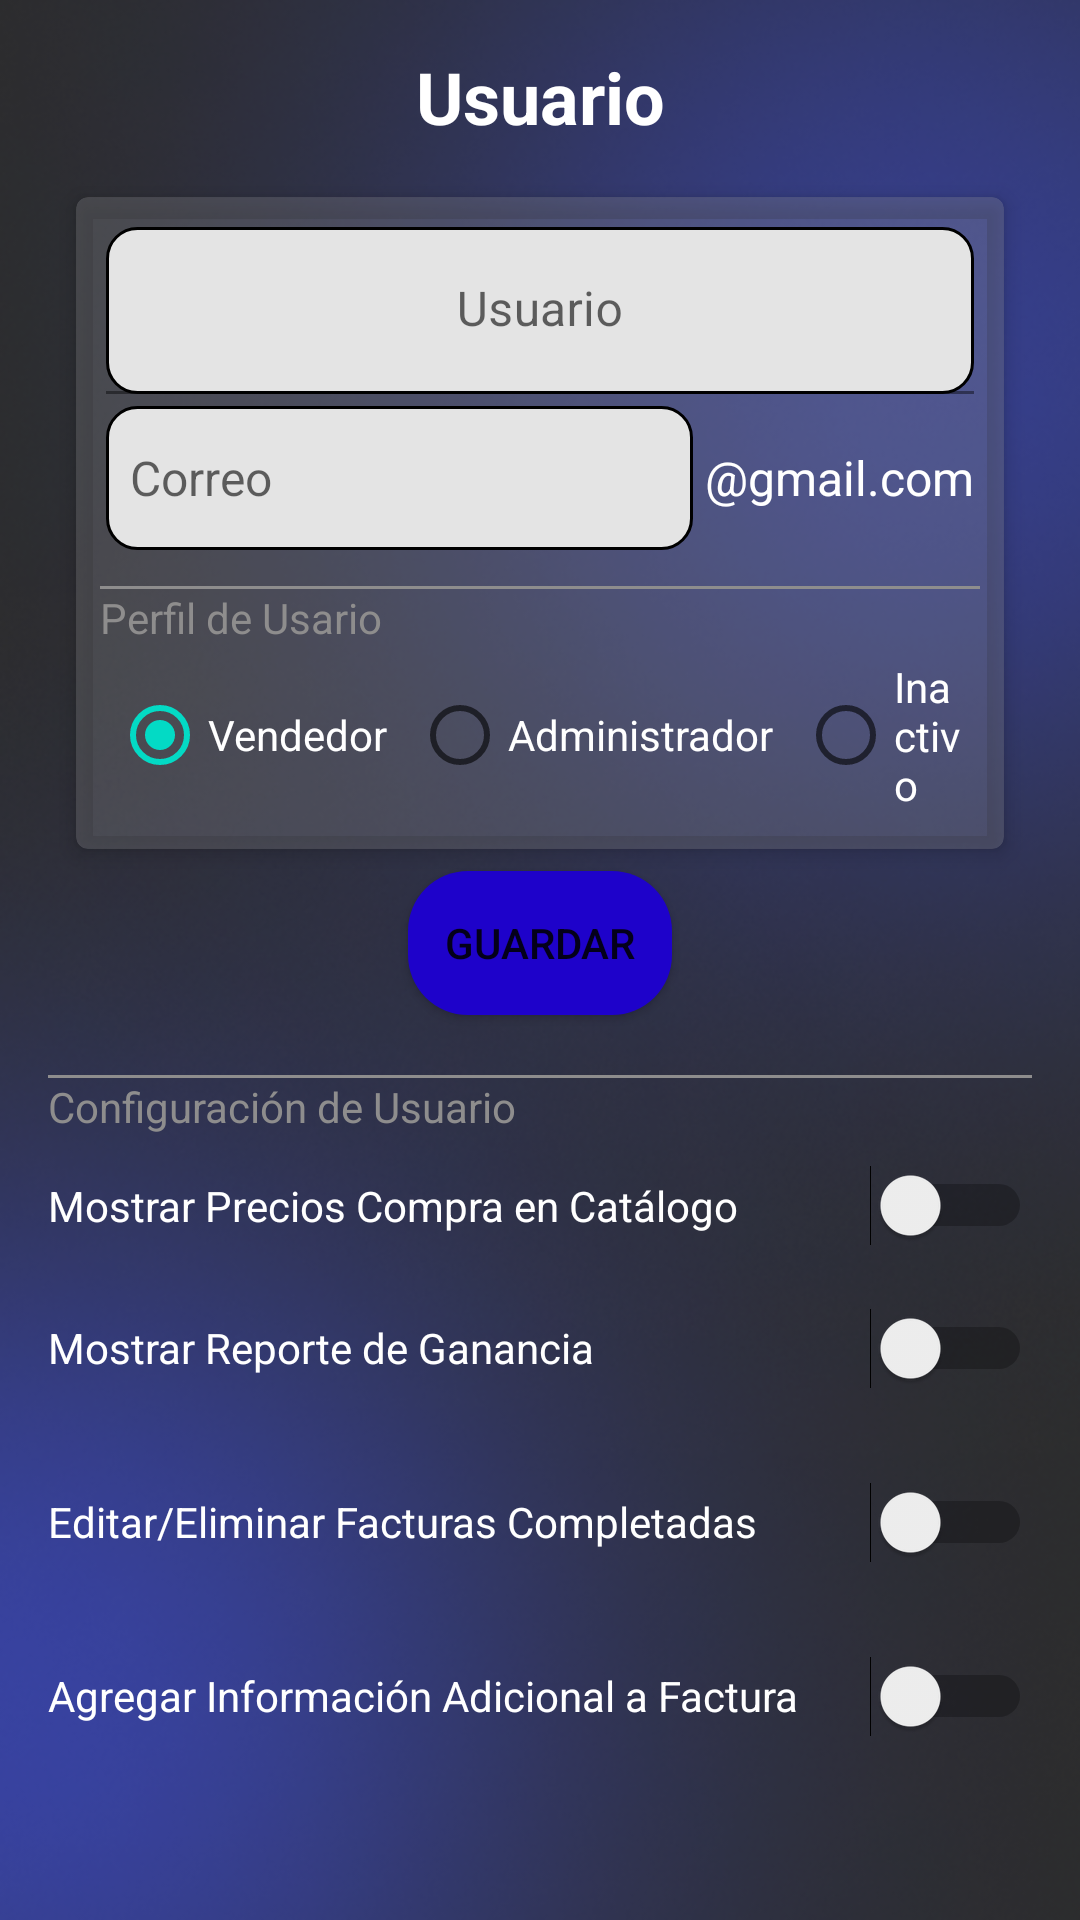

The Android layout XML behind this screen, and the referenced resources:
<!-- AndroidManifest.xml: application theme Theme.VentaRapida -->
<!-- res/layout/fragment_registro_usuario.xml -->
<?xml version="1.0" encoding="utf-8"?>
<FrameLayout xmlns:android="http://schemas.android.com/apk/res/android"
    xmlns:tools="http://schemas.android.com/tools"
    xmlns:app="http://schemas.android.com/apk/res-auto"
    android:layout_width="match_parent"
    android:layout_height="match_parent"
    android:background="@drawable/fondo"
    tools:context=".ui.usuarios.RegistroUsuario">

    <LinearLayout
        android:layout_width="match_parent"
        android:layout_height="match_parent"
        android:orientation="vertical"
        android:padding="16dp">

        <TextView
            android:id="@+id/Textview_titulo"
            android:layout_width="match_parent"
            android:layout_height="wrap_content"
            android:text="@string/Usuario"
            android:textSize="24sp"
            android:textStyle="bold"
            android:gravity="center"
            android:textColor="@color/white"
            android:layout_marginBottom="10dp" />

        <androidx.cardview.widget.CardView
            android:layout_width="match_parent"
            android:layout_height="wrap_content"
            android:layout_marginLeft="4dp"
            android:layout_marginRight="4dp"
            app:cardCornerRadius="4dp"
            app:cardElevation="4dp"
            app:cardUseCompatPadding="true"
            app:cardBackgroundColor="@color/azul_trasparente">
<LinearLayout
    android:layout_width="match_parent"
    android:layout_height="wrap_content"
    android:layout_margin="8dp"
    android:orientation="vertical">

    <com.google.android.material.textfield.TextInputLayout
        android:layout_width="match_parent"
        android:layout_height="0dp"
        android:layout_margin="2dp"
        android:layout_weight="1">

        <com.google.android.material.textfield.TextInputEditText
            android:id="@+id/edit_text_usuario"
            android:layout_width="match_parent"
            android:layout_height="wrap_content"
            android:background="@drawable/edittext_background"
            android:gravity="center"
            android:hint="@string/Usuario"
            android:inputType="textCapSentences|textMultiLine"
            android:textColor="@color/black"
            android:textSize="16sp" />

    </com.google.android.material.textfield.TextInputLayout>

    <RelativeLayout
        android:layout_width="match_parent"
        android:layout_height="wrap_content">

        <EditText
            android:id="@+id/editTextCorreo"
            android:layout_width="match_parent"
            android:layout_height="48dp"
            android:layout_alignParentTop="true"
            android:layout_marginStart="2dp"
            android:layout_marginTop="2dp"
            android:layout_marginEnd="2dp"
            android:layout_marginBottom="2dp"
            android:layout_toStartOf="@+id/hintCorreo"
            android:background="@drawable/edittext_background"
            android:hint="@string/correo"
            android:inputType="textEmailAddress"
            android:textColor="@android:color/black"
            android:textSize="16sp"
            android:autofillHints="" />

        <TextView
            android:id="@+id/hintCorreo"
            android:layout_width="wrap_content"
            android:layout_height="wrap_content"
            android:layout_alignBaseline="@id/editTextCorreo"
            android:layout_alignParentEnd="true"
            android:layout_marginStart="2dp"
            android:layout_marginTop="2dp"
            android:layout_marginEnd="2dp"
            android:layout_marginBottom="2dp"
            android:text="@string/gmail"
            android:textColor="@android:color/white"
            android:textSize="16sp" />

    </RelativeLayout>

    <View
        android:layout_width="match_parent"
        android:layout_height="1dp"
        android:background="@color/gris"
        android:layout_marginTop="10dp" />

    <TextView
        android:layout_width="match_parent"
        android:layout_height="wrap_content"
        android:textColor="@color/gris"
        android:text="Perfil de Usario" />

    <RadioGroup
        android:layout_width="match_parent"
        android:layout_height="match_parent"
        android:orientation="horizontal"
        android:gravity="center">

        <RadioButton
            android:id="@+id/radioButton_vendedor"
            android:layout_width="wrap_content"
            android:layout_height="wrap_content"
            android:textColor="@color/white"
            android:text="@string/vendedor"
            android:checked="true"
            android:layout_margin="4dp"/>

        <RadioButton
            android:id="@+id/radioButton_administrador"
            android:layout_width="wrap_content"
            android:layout_height="wrap_content"
            android:textColor="@color/white"
            android:text="@string/administrador"
            android:layout_margin="4dp"/>

        <RadioButton
            android:id="@+id/radioButton_inactivo"
            android:layout_width="wrap_content"
            android:layout_height="wrap_content"
            android:textColor="@color/white"
            android:text="@string/inactivo"
            android:layout_margin="4dp"/>
    </RadioGroup>


</LinearLayout>


        </androidx.cardview.widget.CardView>

        <Button
            android:id="@+id/buttonRegister"
            android:layout_width="wrap_content"
            android:layout_gravity="center"
            android:layout_height="wrap_content"
            android:background="@drawable/bordes_boton"
            android:text="@string/guardar" />

        <View
            android:layout_width="match_parent"
            android:layout_height="1dp"
            android:background="@color/gris"
            android:layout_marginTop="20dp" />

        <TextView
            android:id="@+id/textView"
            android:layout_width="match_parent"
            android:layout_height="wrap_content"
            android:textColor="@color/gris"
            android:text="Configuración de Usuario" />
    <LinearLayout
        android:id="@+id/linearLayout_opcionesAdministrador"
        android:layout_width="match_parent"
        android:layout_height="wrap_content"
        android:orientation="vertical">

        <Switch
            android:id="@+id/switch_precios_compra"
            android:layout_width="match_parent"
            android:layout_height="wrap_content"
            android:layout_marginTop="10dp"
            android:text="Mostrar Precios Compra en Catálogo"
            android:textColor="@color/white"
            tools:ignore="TouchTargetSizeCheck" />
    </LinearLayout>
<LinearLayout
    android:id="@+id/linearLayout_opcionesVendedor"
    android:layout_width="match_parent"
    android:layout_height="wrap_content"
    android:orientation="vertical">

    <Switch
        android:id="@+id/switch_reporteGanancia"
        android:layout_width="match_parent"
        android:layout_height="wrap_content"
        android:layout_marginTop="10dp"
        android:minHeight="48dp"
        android:text="Mostrar Reporte de Ganancia"
        android:textColor="@color/white" />

    <Switch
        android:id="@+id/switch_editarFacturas"
        android:layout_width="match_parent"
        android:layout_height="wrap_content"
        android:layout_marginTop="10dp"
        android:minHeight="48dp"
        android:text="Editar/Eliminar Facturas Completadas"
        android:textColor="@color/white" />

    <Switch
        android:id="@+id/switch_agregarInformacion"
        android:layout_width="match_parent"
        android:layout_height="wrap_content"
        android:layout_marginTop="10dp"
        android:minHeight="48dp"
        android:text="Agregar Información Adicional a Factura"
        android:textColor="@color/white" />
</LinearLayout>
    </LinearLayout>






























</FrameLayout>
<!-- resources referenced by this layout -->
<resources>
  <color name="azul_trasparente">#4397979E</color>
  <color name="black">#FF000000</color>
  <color name="gris">#8E8D8D</color>
  <color name="white">#FFFFFFFF</color>
  <!-- drawable bordes_boton (drawable) -->
  <?xml version="1.0" encoding="utf-8"?>
  <shape xmlns:android="http://schemas.android.com/apk/res/android"
      android:shape="rectangle">
  
      <corners android:radius="20dp" />
  
      <solid android:color="@color/azul_intermedio"/>
  
  </shape>
  <!-- drawable edittext_background (drawable) -->
  <?xml version="1.0" encoding="utf-8"?>
  <shape xmlns:android="http://schemas.android.com/apk/res/android"
      android:shape="rectangle"
      android:elevation="10dp"
      >
  
      <solid android:color="#E4E4E4" />
      <corners android:radius="10dp" />
  
      <padding android:left="8dp"
          android:top="8dp"
          android:right="8dp"
          android:bottom="8dp"/>
  
      <stroke android:width="1dp"
          android:color="#000000"/>
  
      <size android:width="150dp"
          android:height="15dp"/>
  
  
  
  </shape>
  <!-- drawable fondo: png bitmap (drawable, 208968 bytes) -->
  <string name="Usuario">Usuario</string>
  <string name="administrador">Administrador</string>
  <string name="correo">Correo</string>
  <string name="gmail">\@gmail.com</string>
  <string name="guardar">Guardar</string>
  <string name="inactivo">Inactivo</string>
  <string name="vendedor">Vendedor</string>
  <style name="Theme.VentaRapida" parent="Theme.MaterialComponents.DayNight.DarkActionBar">
          
          <item name="colorPrimary">@color/colorPrimary</item>
          <item name="colorPrimaryVariant">@color/purple_700</item>
          <item name="colorOnPrimary">@color/white</item>
          
          <item name="colorSecondary">@color/teal_200</item>
          <item name="colorSecondaryVariant">@color/teal_700</item>
          <item name="colorOnSecondary">@color/black</item>
          
          <item name="android:statusBarColor" tools:targetApi="l">?attr/colorPrimaryVariant</item>
          
      </style>
  <color name="azul_intermedio">#1E02CA</color>
  <color name="colorPrimary">#699EE0</color>
  <color name="purple_700">#080825</color>
  <color name="teal_200">#FF03DAC5</color>
  <color name="teal_700">#FF018786</color>
</resources>
